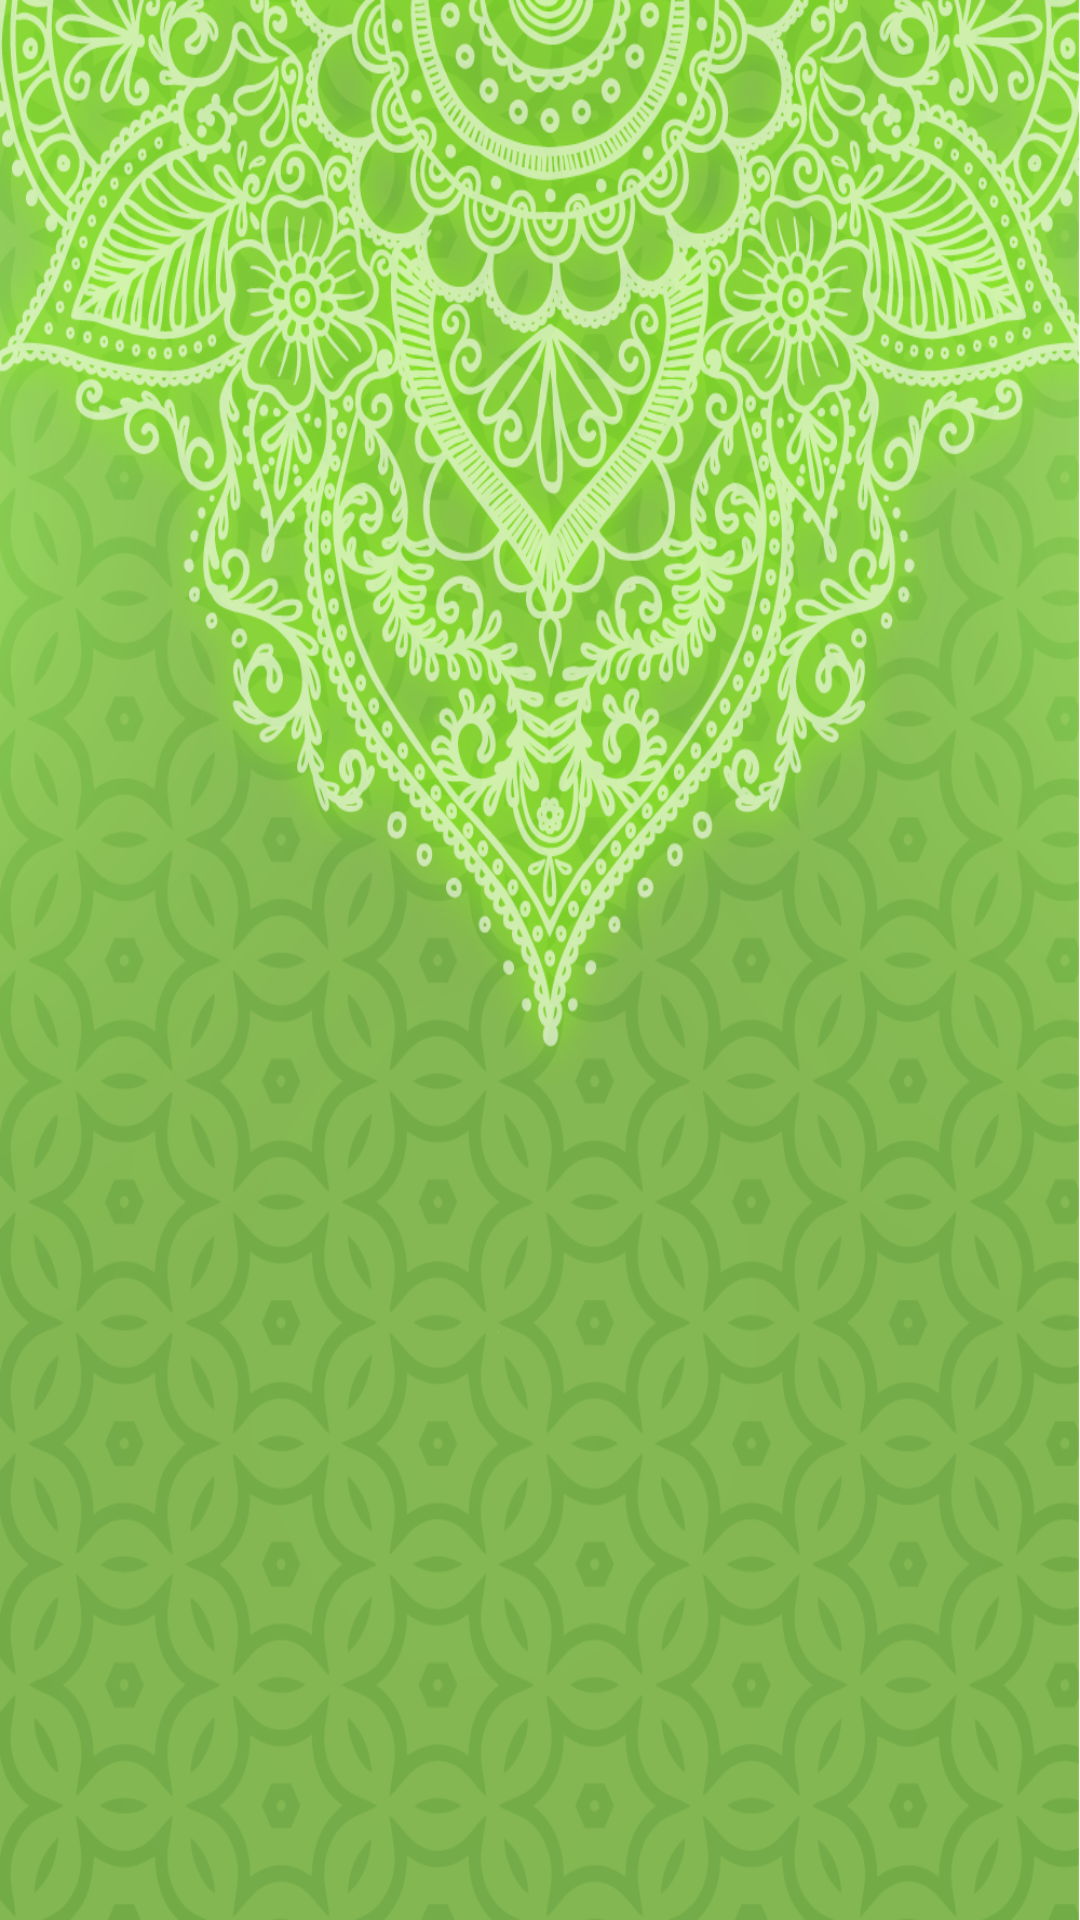

The Android layout XML behind this screen, and the referenced resources:
<!-- AndroidManifest.xml: application theme AppTheme -->
<!-- res/layout/activity_select_schedule.xml -->
<?xml version="1.0" encoding="utf-8"?>
<RelativeLayout xmlns:android="http://schemas.android.com/apk/res/android"
    xmlns:app="http://schemas.android.com/apk/res-auto"
    xmlns:tools="http://schemas.android.com/tools"
    android:id="@+id/activity_select_schedule"
    android:layout_width="match_parent"
    android:layout_height="fill_parent"
    android:paddingBottom="@dimen/activity_vertical_margin"
    android:showAsAction="always"
    tools:context="com.barcode.com.learnquran.SelectSchedule"
    android:background="@drawable/bgg">


    <TextView
        android:text="Holy Quran"
        android:layout_width="wrap_content"
        android:layout_height="wrap_content"
        android:id="@+id/top1eng"
        android:textColor="#30471f"
        android:textSize="30sp"
        tools:text="Holy Quran"
        android:textAlignment="center"


        android:layout_alignParentStart="true"
        android:layout_alignParentEnd="true"
        android:visibility="invisible"/>

    <TextView
        android:text="Memorization Interactive Schedule"
        android:layout_width="wrap_content"
        android:layout_height="wrap_content"
        android:id="@+id/top2eng"
        android:textColor="#30471f"
        android:textSize="26sp"
        tools:text="Memorization Interactive Schedule"
        android:textAlignment="center"
        android:visibility="invisible"
        android:layout_alignBaseline="@+id/top2arb"
        android:layout_alignBottom="@+id/top2arb"
        android:layout_alignParentStart="true" />

    <TextView
        android:text=" الجدول التفاعلي لحفظ"
        android:layout_width="wrap_content"
        android:layout_height="wrap_content"
        android:id="@+id/top1arb"
        android:textColor="#30471f"
        android:textSize="30sp"
        tools:text=" الجدول التفاعلي لحفظ"
        android:textAlignment="center"
        android:layout_alignBaseline="@+id/top1eng"
        android:layout_alignBottom="@+id/top1eng"
        android:layout_alignParentStart="true"
        android:layout_alignParentEnd="true"
        android:visibility="invisible"/>

    <TextView
        android:text="القرآن الكريم"
        android:layout_width="wrap_content"
        android:layout_height="wrap_content"
        android:id="@+id/top2arb"
        android:textColor="#30471f"
        android:textSize="30sp"
        tools:text="القرآن الكريم"
        android:textAlignment="center"
        android:layout_below="@+id/top1eng"
        android:layout_alignParentStart="true"
        android:layout_alignParentEnd="true"
        android:visibility="invisible"
        />

    <TextView
        android:text="I want to memorize the Holy Quran in:"
        android:layout_width="wrap_content"
        android:layout_height="wrap_content"
        android:id="@+id/mid1eng"
        android:textColor="#30471f"
        android:textSize="18sp"
        tools:text="I want to memorize the Holy Quran in:"
        android:textAlignment="center"
        android:layout_above="@+id/spinnerCustom"
        android:layout_alignParentStart="true"
        android:layout_marginBottom="109dp"
        android:layout_alignParentEnd="true"
        android:visibility="invisible"/>

    <TextView
        android:text="(Select a schedule from the below)"
        android:layout_width="wrap_content"
        android:layout_height="wrap_content"
        android:id="@+id/mid2eng"
        android:textColor="#30471f"
        android:textSize="16sp"
        tools:text="(Select a schedule from the below)"
        android:textAlignment="center"
        android:layout_alignBottom="@+id/mid2arb"
        android:layout_alignParentStart="true"
        android:layout_alignParentEnd="true"
        android:visibility="invisible"/>

    <TextView
        android:text="أريد حفظ القرآن الكريم في:"
        android:layout_width="wrap_content"
        android:layout_height="wrap_content"
        android:id="@+id/mid1arb"
        android:textColor="#30471f"
        android:textSize="20sp"
        tools:text="أريد حفظ القرآن الكريم في:"
        android:textAlignment="center"
        android:layout_alignBaseline="@+id/mid1eng"
        android:layout_alignBottom="@+id/mid1eng"
        android:layout_alignParentStart="true"
        android:layout_alignParentEnd="true"
        android:visibility="invisible"/>

    <TextView
        android:text="إخترأحد الجداول التالية"
        android:layout_width="wrap_content"
        android:layout_height="wrap_content"
        android:id="@+id/mid2arb"
        android:textColor="#30471f"
        android:textSize="20sp"
        tools:text="إخترأحد الجداول التالية"
        android:textAlignment="center"
        android:layout_below="@+id/mid1arb"
        android:layout_alignParentStart="true"
        android:layout_alignParentEnd="true"
        android:visibility="invisible"/>

    <Spinner
        android:id="@+id/spinnerCustom"
        android:layout_width="fill_parent"
        android:layout_height="wrap_content"
        android:layout_marginBottom="142dp"
        android:background="@drawable/custom_spinner_background"
        android:gravity="center"
        android:spinnerMode="dropdown"
        android:textAlignment="center"
        android:layout_alignParentBottom="true"
        android:layout_alignParentStart="true" />

    <ImageView
        android:layout_width="180dp"
        android:layout_height="60dp"
        app:srcCompat="@drawable/ng"
        android:id="@+id/gotosch2"
        android:visibility="invisible"
        android:layout_below="@+id/mid1eng"
        android:layout_alignParentEnd="true"
        android:layout_marginTop="60dp" />

    <ImageView
        android:layout_width="180dp"
        android:layout_height="60dp"
        app:srcCompat="@drawable/gotoscharb"
        android:id="@+id/gotosch1"
        android:visibility="invisible"
        android:layout_alignTop="@+id/gotosch2"
        android:layout_alignParentEnd="true" />

    <ImageView
        android:id="@+id/chnglangarb"
        android:layout_width="180dp"
        android:layout_height="60dp"
        android:visibility="invisible"
        app:srcCompat="@drawable/changlangarb"
        android:layout_alignTop="@+id/chnglangeng"
        android:layout_alignParentStart="true" />

    <ImageView
        android:id="@+id/chnglangeng"
        android:layout_width="180dp"
        android:layout_height="60dp"
        android:visibility="invisible"
        app:srcCompat="@drawable/changlangeng"
        android:layout_alignTop="@+id/gotosch2"
        android:layout_alignParentStart="true" />

</RelativeLayout>
<!-- resources referenced by this layout -->
<resources>
  <!-- drawable bgg: png bitmap (drawable, 655234 bytes) -->
  <!-- drawable changlangarb: png bitmap (drawable, 19310 bytes) -->
  <!-- drawable changlangeng: png bitmap (drawable, 21891 bytes) -->
  <!-- drawable gotoscharb: png bitmap (drawable, 34588 bytes) -->
  <!-- drawable ng: png bitmap (drawable, 35047 bytes) -->
  <style name="AppTheme" parent="Theme.AppCompat.Light.DarkActionBar">
          
          <item name="colorPrimary">#8cc457</item>
          <item name="colorPrimaryDark">@color/colorPrimaryDark</item>
          <item name="colorAccent">@color/colorAccent</item>
      </style>
  <color name="colorPrimaryDark">#303F9F</color>
  <color name="colorAccent">#FF4081</color>
</resources>
